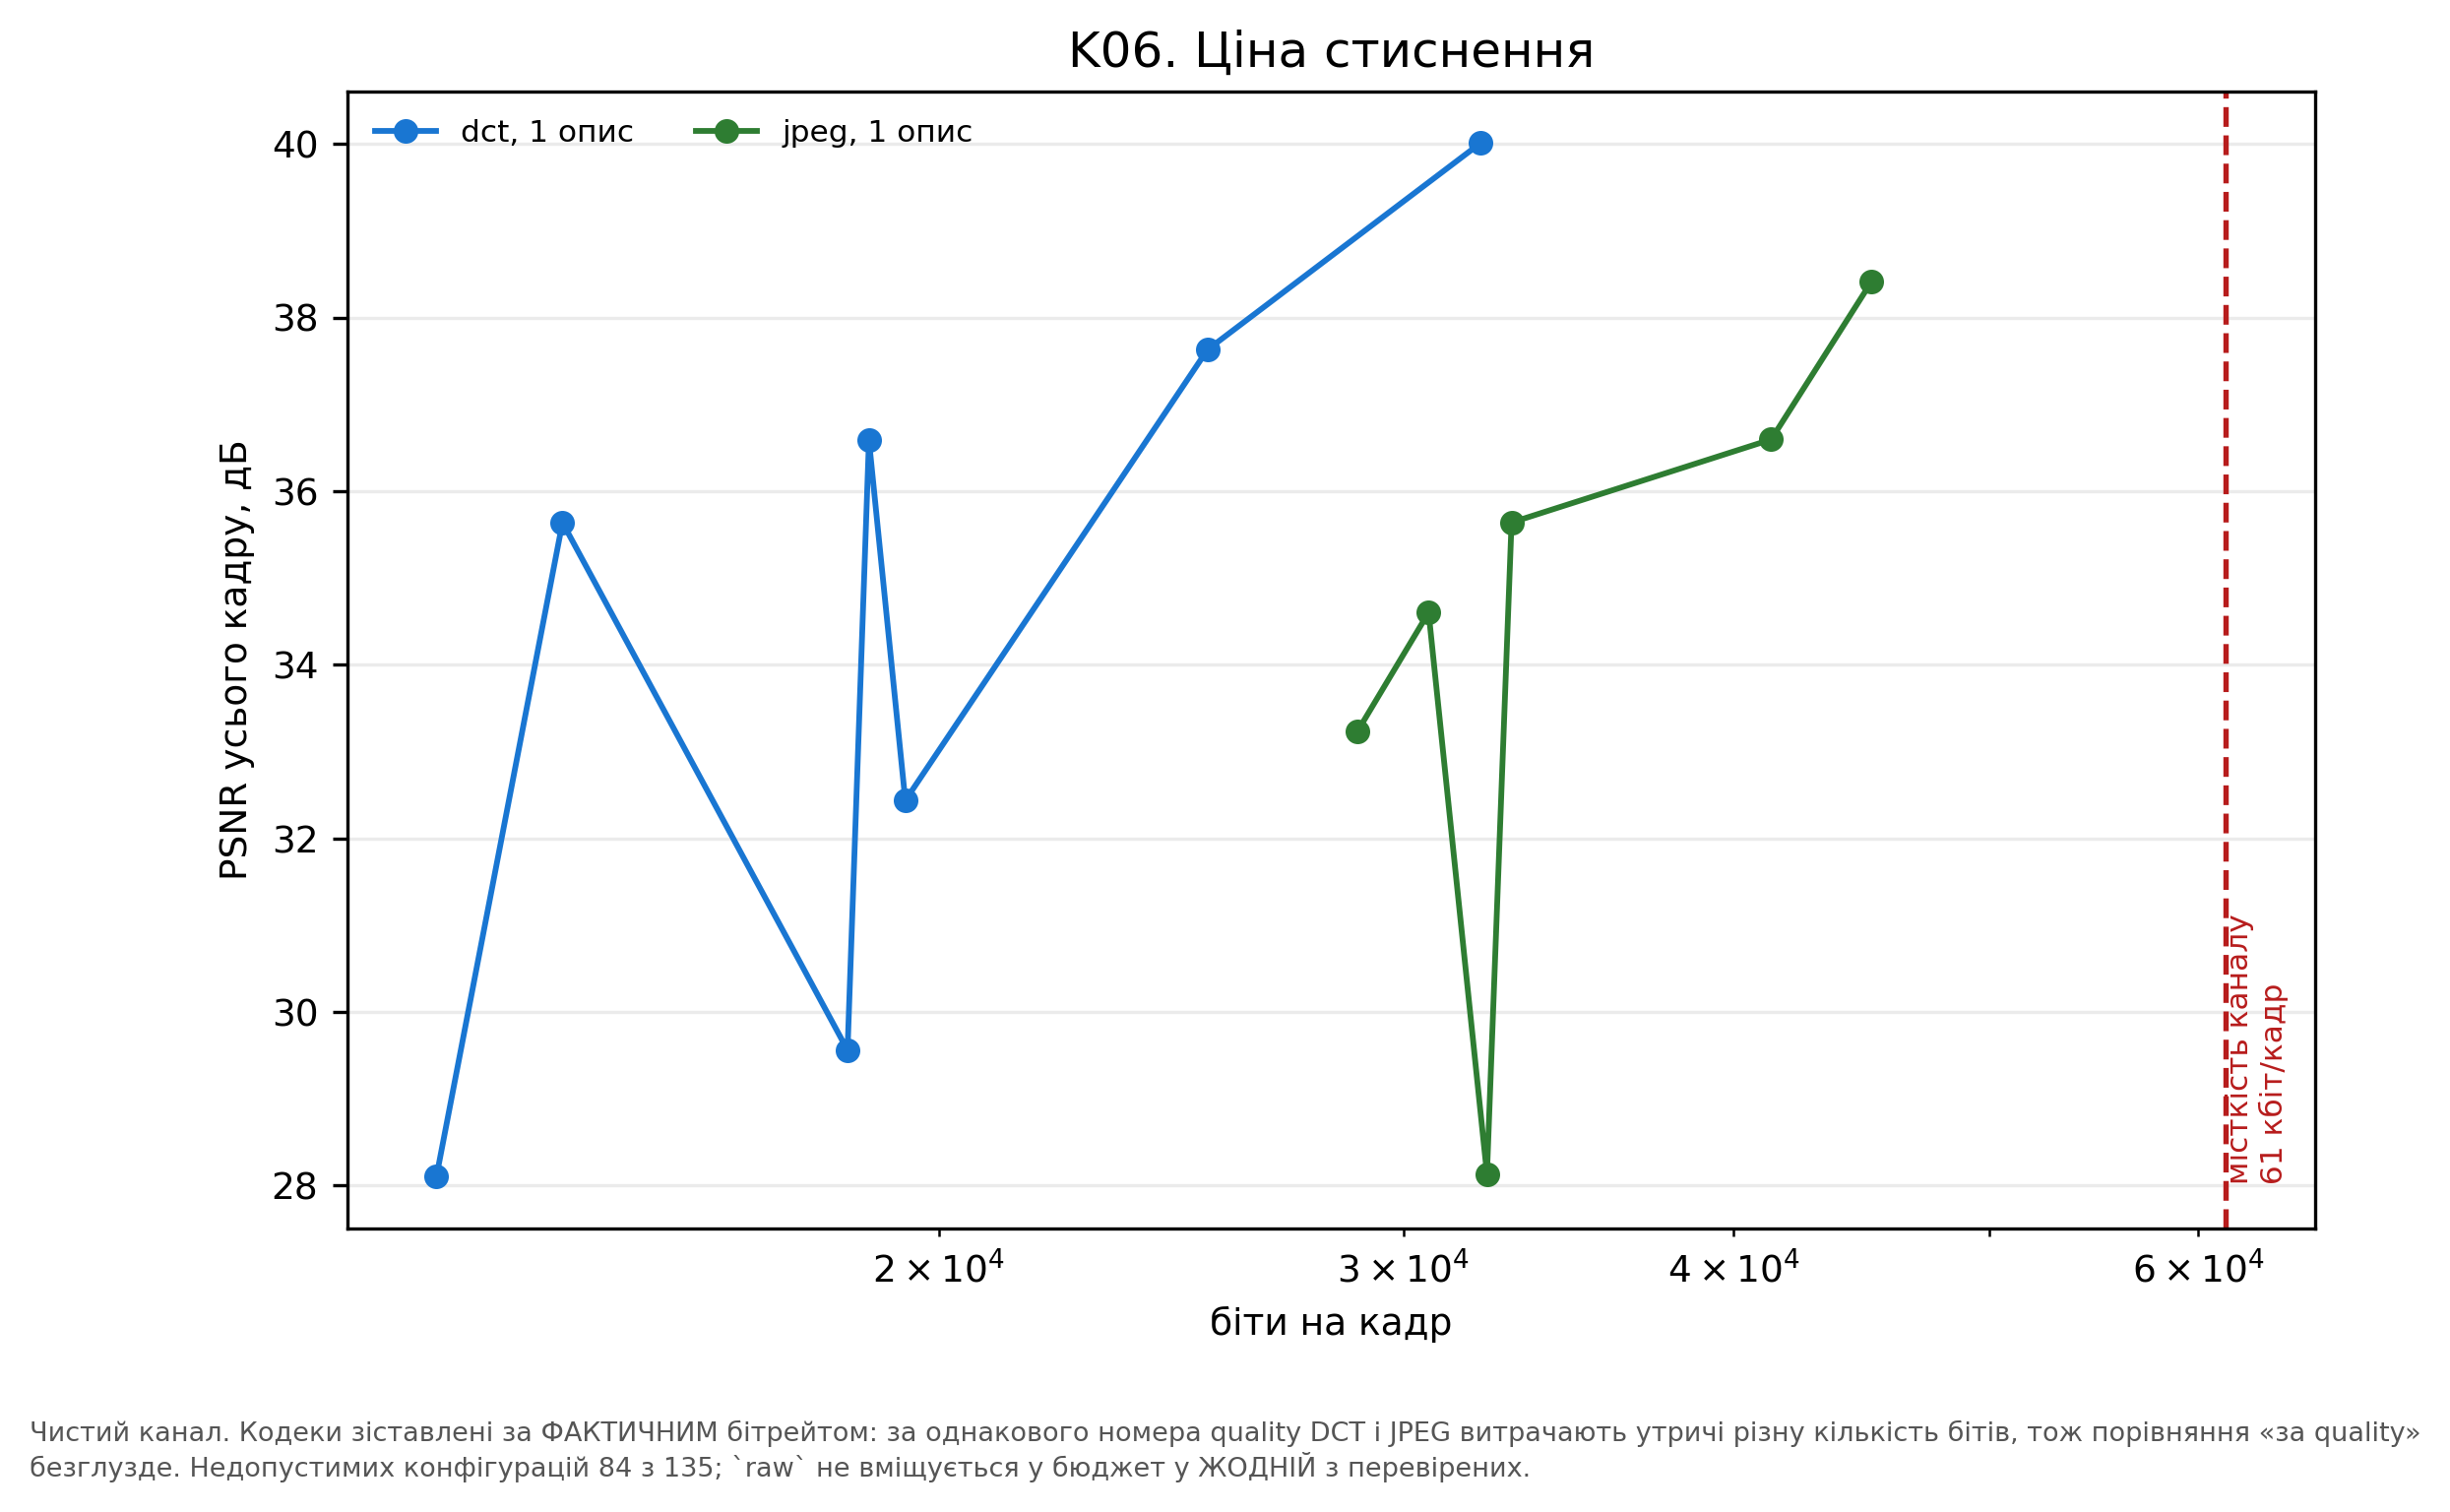

Data behind this chart, as committed beside it:
bits_per_frame, codec, n_descriptions, psnr_full, quality
12906, dct, 1, 28.1, 8
14406, dct, 1, 35.64, 25
18472, dct, 1, 29.56, 12
18820, dct, 1, 36.59, 35
19426, dct, 1, 32.44, 18
25284, dct, 1, 37.63, 50
32085, dct, 1, 40.01, 70
28810, jpeg, 1, 33.23, 12
30661, jpeg, 1, 34.6, 18
32262, jpeg, 1, 28.13, 8
32961, jpeg, 1, 35.64, 25
41337, jpeg, 1, 36.6, 35
45115, jpeg, 1, 38.42, 50
